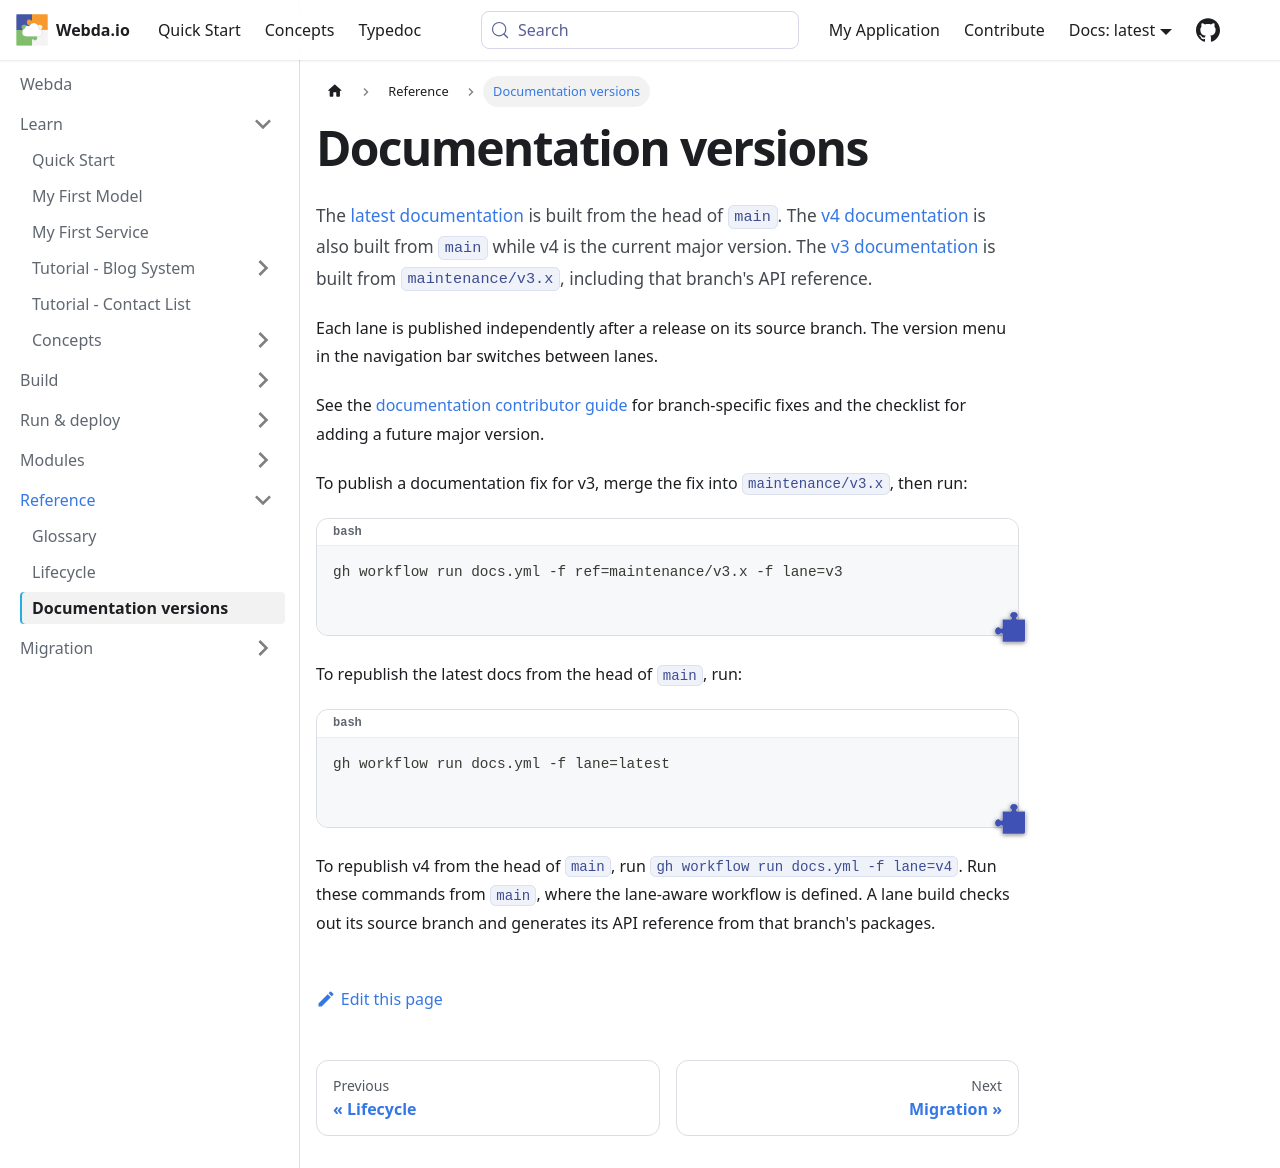

repository: loopingz/webda.io · page: docs/Docs/index.html · generator: docusaurus

---
title: Documentation versions
---

# Documentation versions

The [latest documentation](https://webda.io/) is built from the head of `main`. The [v4 documentation](https://webda.io/v4/) is also built from `main` while v4 is the current major version. The [v3 documentation](https://webda.io/v3/) is built from `maintenance/v3.x`, including that branch's API reference.

Each lane is published independently after a release on its source branch. The version menu in the navigation bar switches between lanes.

See the [documentation contributor guide](https://github.com/loopingz/webda.io/blob/main/docs/CONTRIBUTING.md) for branch-specific fixes and the checklist for adding a future major version.

To publish a documentation fix for v3, merge the fix into `maintenance/v3.x`, then run:

```bash
gh workflow run docs.yml -f ref=maintenance/v3.x -f lane=v3
```

To republish the latest docs from the head of `main`, run:

```bash
gh workflow run docs.yml -f lane=latest
```

To republish v4 from the head of `main`, run `gh workflow run docs.yml -f lane=v4`. Run these commands from `main`, where the lane-aware workflow is defined. A lane build checks out its source branch and generates its API reference from that branch's packages.
